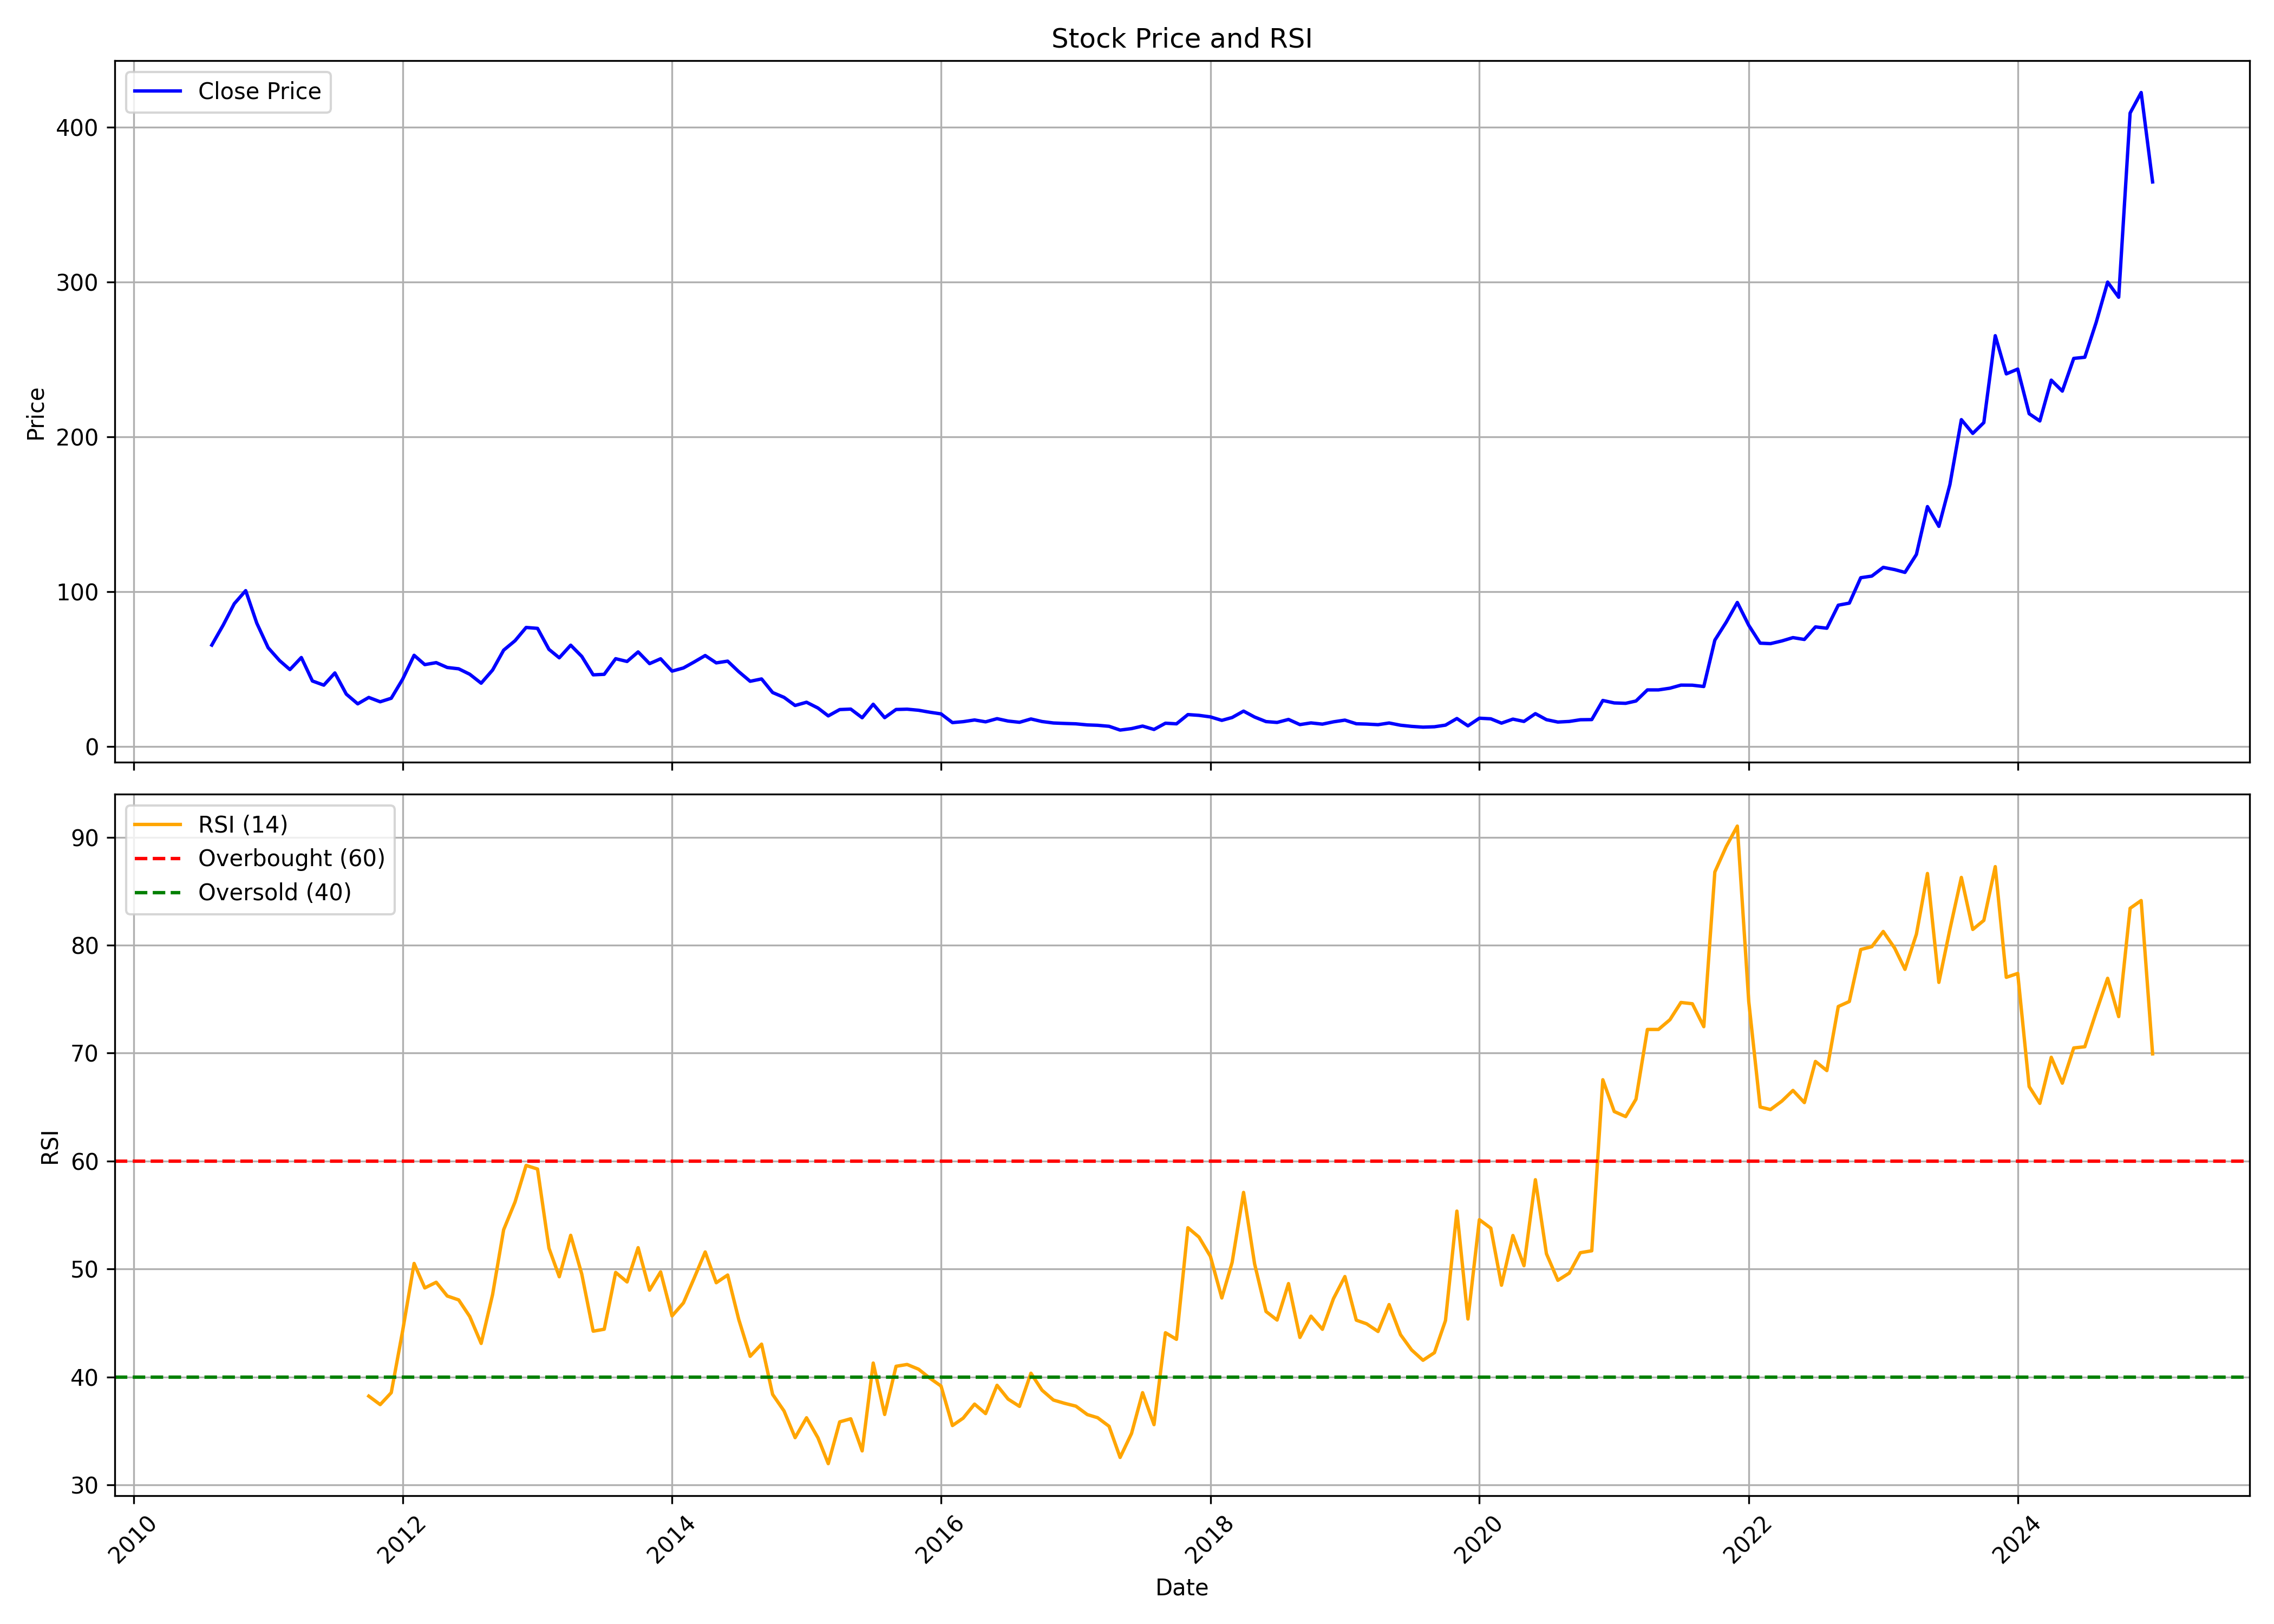

Values plotted in this chart, from the file beside it:
, date, symbol, open, high, low, close, volume, rsi
0, 2010-08-01, TI, 58.87, 75.67, 48.86, 65.44, 12127971, 
1, 2010-09-01, TI, 66.86, 84.33, 57.14, 78.4, 10072663, 
2, 2010-10-01, TI, 77.84, 101.7, 69.59, 92.16, 7417591, 
3, 2010-11-01, TI, 95.45, 137.7, 87.38, 100.6, 11028798, 
4, 2010-12-01, TI, 100.9, 105.6, 65.14, 79.65, 7413816, 
5, 2011-01-01, TI, 79.97, 86.32, 62.55, 63.71, 3573506, 
6, 2011-02-01, TI, 63.94, 67.6, 43.18, 55.41, 7012340, 
7, 2011-03-01, TI, 55.97, 62.5, 49.07, 49.62, 4463257, 
8, 2011-04-01, TI, 50.04, 65.65, 50.04, 57.41, 7328769, 
9, 2011-05-01, TI, 57.5, 58.19, 41.14, 42.26, 4068865, 
10, 2011-06-01, TI, 43.04, 44.02, 28.73, 39.57, 9825717, 
11, 2011-07-01, TI, 40.03, 49.85, 37.99, 47.45, 6608119, 
12, 2011-08-01, TI, 48.05, 48.6, 32.06, 33.78, 5342846, 
13, 2011-09-01, TI, 34.57, 35.75, 26.08, 27.5, 4143984, 
14, 2011-10-01, TI, 26.55, 33, 26.17, 31.63, 2561108, 38.23
15, 2011-11-01, TI, 31.3, 34.8, 26.22, 28.83, 3241650, 37.45
16, 2011-12-01, TI, 29.3, 38.27, 28.54, 31.11, 6071693, 38.55
17, 2012-01-01, TI, 31.77, 44.57, 30.82, 43.43, 15483440, 44.3
18, 2012-02-01, TI, 43.48, 59.75, 41.92, 58.84, 14869733, 50.52
19, 2012-03-01, TI, 59.03, 60.69, 47.23, 52.82, 6563312, 48.25
20, 2012-04-01, TI, 53.68, 58.7, 49.41, 54.1, 4865514, 48.78
21, 2012-05-01, TI, 53.96, 56.33, 50.26, 50.97, 2442885, 47.51
22, 2012-06-01, TI, 50.83, 53.49, 47.89, 50.12, 2496008, 47.15
23, 2012-07-01, TI, 49.55, 57.09, 44.9, 46.61, 4714320, 45.61
24, 2012-08-01, TI, 46.71, 51.02, 38.03, 40.83, 6405594, 43.12
25, 2012-09-01, TI, 40.83, 51.12, 39.36, 49.31, 4910868, 47.64
26, 2012-10-01, TI, 50.61, 71.8, 50.37, 62.15, 22123488, 53.64
27, 2012-11-01, TI, 61.86, 72.37, 59.11, 68.27, 14222873, 56.22
28, 2012-12-01, TI, 69, 81.01, 67.89, 76.81, 17825715, 59.6
29, 2013-01-01, TI, 73.34, 86.56, 70.16, 76.23, 14405509, 59.27
30, 2013-02-01, TI, 76.67, 78.16, 61.42, 62.68, 5284444, 51.93
31, 2013-03-01, TI, 62.63, 68.08, 52.69, 57.22, 4947264, 49.29
32, 2013-04-01, TI, 57.61, 66.63, 53.7, 65.38, 8062630, 53.13
33, 2013-05-01, TI, 65.38, 72.09, 56.5, 58.14, 5883458, 49.55
34, 2013-06-01, TI, 58.24, 59.54, 44, 46.22, 5223144, 44.25
35, 2013-07-01, TI, 46.46, 55, 44.58, 46.56, 5137619, 44.43
36, 2013-08-01, TI, 46.8, 63.21, 43.23, 56.65, 4909108, 49.69
37, 2013-09-01, TI, 57.13, 61.37, 49.65, 54.86, 3982885, 48.81
38, 2013-10-01, TI, 55.07, 65.44, 53.07, 61.04, 6185224, 51.98
39, 2013-11-01, TI, 60.65, 63.44, 51.7, 53.46, 4741358, 48.05
40, 2013-12-01, TI, 53.07, 58.64, 50.57, 56.59, 9761877, 49.74
41, 2014-01-01, TI, 56.78, 58.4, 48.18, 48.62, 10533769, 45.66
42, 2014-02-01, TI, 48.18, 54, 46.95, 50.67, 5370671, 46.87
43, 2014-03-01, TI, 50.52, 56.34, 50.28, 54.39, 8557446, 49.08
44, 2014-04-01, TI, 54.05, 66.66, 53.41, 58.69, 18814964, 51.59
45, 2014-05-01, TI, 58.69, 63.29, 53.61, 53.95, 12576022, 48.74
46, 2014-06-01, TI, 54.29, 62.02, 53.46, 55.07, 11667719, 49.45
47, 2014-07-01, TI, 55.46, 58.99, 46.22, 48.27, 10131149, 45.34
48, 2014-08-01, TI, 48.23, 48.62, 39.52, 42.06, 10251503, 41.92
49, 2014-09-01, TI, 42.99, 47.44, 40.84, 43.58, 10070735, 43.05
50, 2014-10-01, TI, 44.07, 45.41, 34.31, 34.81, 7338127, 38.39
51, 2014-11-01, TI, 34.91, 36.85, 25.69, 31.67, 23721022, 36.86
52, 2014-12-01, TI, 31.52, 31.57, 25.1, 26.44, 21516820, 34.39
53, 2015-01-01, TI, 26.19, 33.51, 26.19, 28.53, 22508196, 36.23
54, 2015-02-01, TI, 28.48, 28.73, 24.45, 24.8, 8428953, 34.38
55, 2015-03-01, TI, 25.34, 27.29, 19.12, 19.72, 17877699, 31.98
56, 2015-04-01, TI, 19.72, 26.59, 19.67, 23.8, 11379833, 35.85
57, 2015-05-01, TI, 23.8, 27.39, 23.7, 24.1, 7742869, 36.14
58, 2015-06-01, TI, 23.7, 23.75, 17.58, 18.52, 4540277, 33.16
59, 2015-07-01, TI, 18.42, 36.7, 17.28, 27.24, 43763669, 41.3
... 114 more rows
